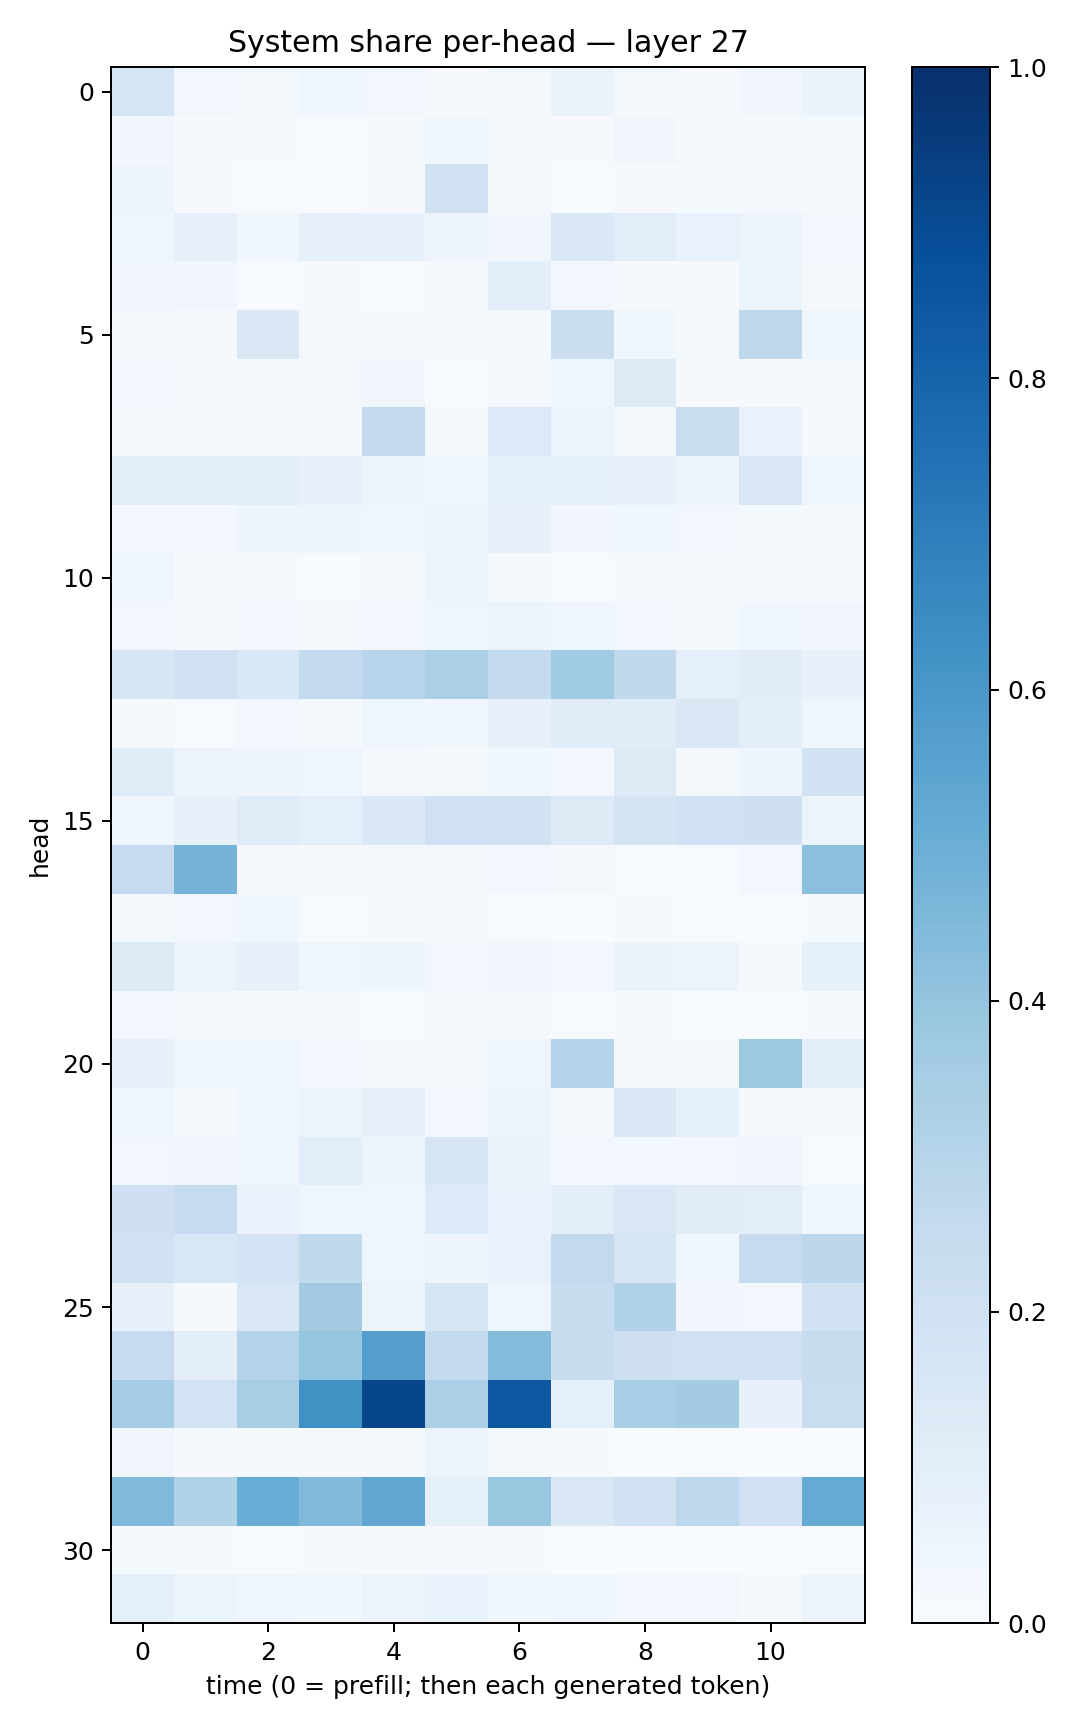

Source data for this figure (header and first rows):
0.16860597, 0.02830821, 0.020148514, 0.046448614, 0.030161424, 0.010268529, 0.019759262, 0.0634928, 0.016315853, 0.0115159135, 0.033174857, 0.06429183
0.03362, 0.0154, 0.01516, 0.005481, 0.01025, 0.03842, 0.01029, 0.01037, 0.03485, 0.01829, 0.01797, 0.01714
0.04778, 0.008839, 0.007515, 0.00738, 0.008399, 0.1881, 0.02314, 0.005274, 0.01148, 0.01354, 0.008933, 0.01287
0.04276, 0.07997, 0.03789, 0.0787, 0.07493, 0.05639, 0.03209, 0.1478, 0.1024, 0.06736, 0.05786, 0.02597
0.03453, 0.03463, 0.007048, 0.01037, 0.004769, 0.008146, 0.09764, 0.02558, 0.009099, 0.009683, 0.0606, 0.01682
0.01983, 0.01425, 0.1441, 0.01942, 0.009302, 0.01824, 0.01189, 0.2228, 0.03828, 0.01896, 0.27, 0.04322
0.02764, 0.0168, 0.0132, 0.01895, 0.03351, 0.005064, 0.009771, 0.04362, 0.125, 0.008202, 0.0155, 0.009985
0.009742, 0.01606, 0.01528, 0.01724, 0.2555, 0.01733, 0.1363, 0.05605, 0.01643, 0.2271, 0.06734, 0.01028
0.09552, 0.09628, 0.1002, 0.08043, 0.0556, 0.04555, 0.08652, 0.09086, 0.07306, 0.05617, 0.1493, 0.0441
0.02798, 0.02402, 0.04925, 0.04756, 0.04623, 0.04764, 0.07609, 0.0346, 0.03659, 0.02441, 0.01595, 0.01685
0.04095, 0.009307, 0.01299, 0.007508, 0.01828, 0.06131, 0.01195, 0.007109, 0.01775, 0.01834, 0.01164, 0.01148
0.03088, 0.02038, 0.02475, 0.02041, 0.02494, 0.03917, 0.05135, 0.04277, 0.02373, 0.0228, 0.03786, 0.0331
0.1598, 0.1982, 0.1553, 0.2545, 0.2937, 0.3349, 0.2561, 0.3657, 0.2639, 0.09256, 0.1115, 0.075
0.01575, 0.005206, 0.02908, 0.02095, 0.04244, 0.03634, 0.07663, 0.1152, 0.1127, 0.1435, 0.1002, 0.03937
0.1154, 0.05732, 0.04903, 0.04645, 0.01687, 0.01792, 0.03541, 0.02591, 0.1284, 0.01638, 0.04725, 0.1907
0.0411, 0.07422, 0.12, 0.09052, 0.1406, 0.2023, 0.1948, 0.1226, 0.177, 0.2026, 0.2107, 0.05084
0.2479, 0.4754, 0.02335, 0.01926, 0.01782, 0.02133, 0.03072, 0.01762, 0.007301, 0.007007, 0.0243, 0.4192
0.02034, 0.03057, 0.03706, 0.005033, 0.008479, 0.01653, 0.006704, 0.00284, 0.01, 0.007635, 0.007549, 0.01424
0.1292, 0.05194, 0.08085, 0.04112, 0.04825, 0.03083, 0.03491, 0.02678, 0.06273, 0.05786, 0.01436, 0.08311
0.03056, 0.0195, 0.01149, 0.01224, 0.005985, 0.01801, 0.01159, 0.004839, 0.01052, 0.004645, 0.005797, 0.01045
0.07717, 0.0367, 0.04379, 0.02564, 0.01158, 0.01439, 0.04677, 0.303, 0.02238, 0.007929, 0.3762, 0.1057
0.04572, 0.01337, 0.04411, 0.05298, 0.07847, 0.02852, 0.06006, 0.01801, 0.1454, 0.09101, 0.0151, 0.01526
0.02759, 0.0313, 0.04503, 0.1071, 0.05542, 0.1673, 0.06382, 0.03084, 0.02904, 0.02521, 0.03468, 0.005625
0.2104, 0.2479, 0.06921, 0.04085, 0.03959, 0.1365, 0.06758, 0.1, 0.1414, 0.1109, 0.1049, 0.04185
0.1958, 0.1558, 0.1831, 0.2618, 0.04567, 0.04929, 0.06955, 0.2587, 0.1611, 0.03985, 0.2493, 0.2782
0.07932, 0.01967, 0.1521, 0.3616, 0.05578, 0.1597, 0.04125, 0.2363, 0.3148, 0.03327, 0.02704, 0.1907
0.2496, 0.09438, 0.3083, 0.3964, 0.5695, 0.2571, 0.435, 0.2357, 0.2057, 0.1996, 0.196, 0.2415
0.3518, 0.1841, 0.3421, 0.6266, 0.9134, 0.3352, 0.8471, 0.08597, 0.3475, 0.359, 0.07077, 0.2286
0.03391, 0.01048, 0.01315, 0.008018, 0.01391, 0.05164, 0.01844, 0.01455, 0.003263, 0.006669, 0.00162, 0.002067
0.4462, 0.3092, 0.5077, 0.4432, 0.528, 0.08531, 0.3843, 0.1465, 0.196, 0.2746, 0.2001, 0.5163
0.01222, 0.0149, 0.007473, 0.00902, 0.0142, 0.009895, 0.01184, 0.001358, 0.002682, 0.003619, 0.0006855, 0.002635
0.09169, 0.05085, 0.04395, 0.03821, 0.05771, 0.06771, 0.03696, 0.04193, 0.02545, 0.02389, 0.01409, 0.05716
